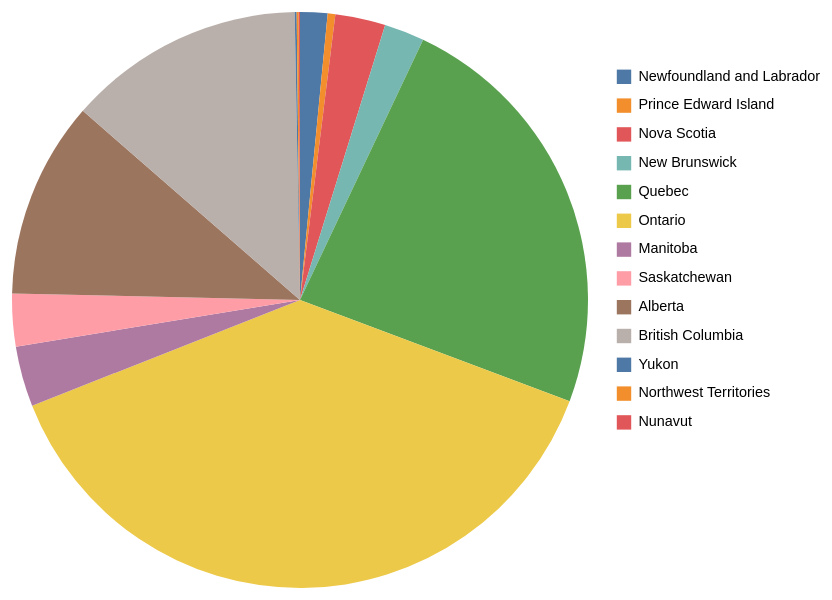
D3 v6 page, settled after 480 driven frames (8 s of simulated time); the page loaded 1 data file(s).


// ── js/piechart.js
// Kwinnie Fianza, 8798871

d3.csv("./data/table_tableau04.csv").then(function (data) {
    // Set up pie chart dimensions
    const width = 600;
    const height = 600;
    const radius = Math.min(width, height) / 3;

    // Define an array of colors
    const color = d3.scaleOrdinal().range(d3.schemeTableau10);

    // Create SVG element
    const svg = d3
      .select("#chart")
      .append("svg")
      .attr("width", "100%") // set width to 100% of container
      .attr("height", "100%") // set height to 100% of container
      .attr("viewBox", `0 0 ${width + 100} ${height + 100}`) // set viewBox to maintain aspect ratio
      .append("g")
      .attr("transform", `translate(${width / 2}, ${height / 2})`); // center the pie chart within the SVG container

    // Set up pie layout
    const pie = d3.pie().value((d) => d["Electors/Électeurs 2019"]).sort(null);

    // Set up arc
    const arc = d3.arc().innerRadius(0).outerRadius(radius);

    // Create pie slices
    const slices = svg.selectAll(".slice").data(pie(data)).enter().append("g").attr("class", "slice");

    // Add slices to pie chart
    slices
      .append("path")
      .attr("d", arc)
      .attr("fill", (d, i) => color(i))
      .on("mouseover", function (event, d) {
        d3.select(this)
          .transition()
          .duration(200)
          .attr("d", d3.arc().innerRadius(0).outerRadius(radius + 20));
      })
      .on("mouseout", function (event, d) {
        d3.select(this).transition().duration(200).attr("d", arc);
      });

    // // Add text labels to slices
    // slices
    //   .append("text")
    //   .text((d) => d.data.Province)
    //   .attr("transform", (d) => `translate(${arc.centroid(d)})`)
    //   .attr("text-anchor", "middle")
    //   .attr("font-size", "10px")
    //   .attr("dy", ".35em")
    //   .attr("textLength", 40) // Set max width for text
    //   .attr("lengthAdjust", "spacingAndGlyphs");

    // Add tooltip on mouseover
    slices
      .on("mouseover", function (event, d) {
        d3.select(this).attr("opacity", 0.5);
        const tooltip = svg.append("g").attr("id", "tooltip");
        tooltip
          .append("rect")
          .attr("width", 250)
          .attr("height", 30)
          .attr("fill", "white")
          .attr("stroke", "black");
        tooltip.append("text").text(`${d.data["Province"]}: ${d.data["Electors/Électeurs 2019"]}`).attr("x", 10).attr("y", 20);
      })
      .on("mouseout", function (event, d) {
        d3.select(this).attr("opacity", 1);
        d3.select("#tooltip").remove();
      });

    // Create legend
    const legend = svg
      .selectAll(".legend")
      .data(color.domain())
      .enter()
      .append("g")
      .attr("class", "legend")
      .attr("transform", (d, i) => `translate(${radius + 20}, ${(i - (color.domain().length - 1) / 1.5) * 20})`);
    //.attr("transform", (d, i) => `translate(-${radius - 30}, ${(i - (color.domain().length - 1) / 1.5) * 20})`);

    // Add colored squares to legend
    legend
      .append("rect")
      .attr("x", 0)
      .attr("width", 10)
      .attr("height", 10)
      .attr("fill", color);

    // Add text labels to legend
    legend
      .append("text")
      .text((d, i) => {
        const provinces = ['Newfoundland and Labrador', 'Prince Edward Island', 'Nova Scotia', 'New Brunswick',
          'Quebec', 'Ontario', 'Manitoba', 'Saskatchewan', 'Alberta', 'British Columbia', 'Yukon'
          , 'Northwest Territories', 'Nunavut'];
        return provinces[i];
      })
      .attr("x", 15)
      .attr("y", 5)
      .attr("font-size", "10px")
      .attr("alignment-baseline", "middle");

  });

### data: data/table_tableau04.csv
?Province, Electors/Électeurs 2019, Electors/Électeurs 2015, Electors/Électeurs 2011, Electors/Électeurs 2008, Total Ballots Cast/Total des bulletins d…, Total Ballots Cast/Total des bulletins d…, Total Ballots Cast/Total des bulletins d…, Total Ballots Cast/Total des bulletins d…, Percentage of Voter Turnout/Pourcentage …, Percentage of Voter Turnout/Pourcentage …, Percentage of Voter Turnout/Pourcentage …, Percentage of Voter Turnout/Pourcentage …
Newfoundland & Labrador, 420067, 421038, 414779, 410411, 246889, 257389, 218166, 195669, 58.8, 61.1, 52.6, 47.7
Prince Edward Island, 116721, 113505, 108456, 108211, 86362, 87868, 79511, 74636, 74, 77.4, 73.3, 69
Nova Scotia, 771411, 742931, 733094, 727875, 538738, 526069, 454266, 438551, 69.8, 70.8, 62, 60.3
New Brunswick, 616704, 597542, 592818, 590984, 444356, 444459, 392208, 371586, 72.1, 74.4, 66.2, 62.9
Quebec, 6482847, 6393478, 6130307, 5954763, 4360030, 4303758, 3853120, 3671728, 67.3, 67.3, 62.9, 61.7
Ontario, 10484419, 9691517, 9033266, 8834987, 6947807, 6572378, 5556608, 5177150, 66.3, 67.8, 61.5, 58.6
Manitoba, 927347, 887983, 831041, 835401, 595998, 603240, 493340, 468743, 64.3, 67.9, 59.4, 56.1
Saskatchewan, 807984, 779405, 723814, 715291, 586536, 553792, 456501, 419600, 72.6, 71.1, 63.1, 58.7
Alberta, 3023980, 2842504, 2509390, 2433695, 2093981, 1937228, 1400674, 1274992, 69.2, 68.2, 55.8, 52.4
British Columbia, 3641258, 3392598, 3109917, 2996864, 2402554, 2374317, 1879304, 1799892, 66, 70, 60.4, 60.1
Yukon, 29591, 26879, 24341, 23281, 21150, 20385, 16124, 14721, 71.5, 75.8, 66.2, 63.2
Northwest Territories, 30704, 30110, 29020, 28787, 16416, 19077, 15655, 13733, 53.5, 63.4, 53.9, 47.7
Nunavut, 20025, 20252, 17349, 17089, 9542, 12023, 7931, 8092, 47.7, 59.4, 45.7, 47.4